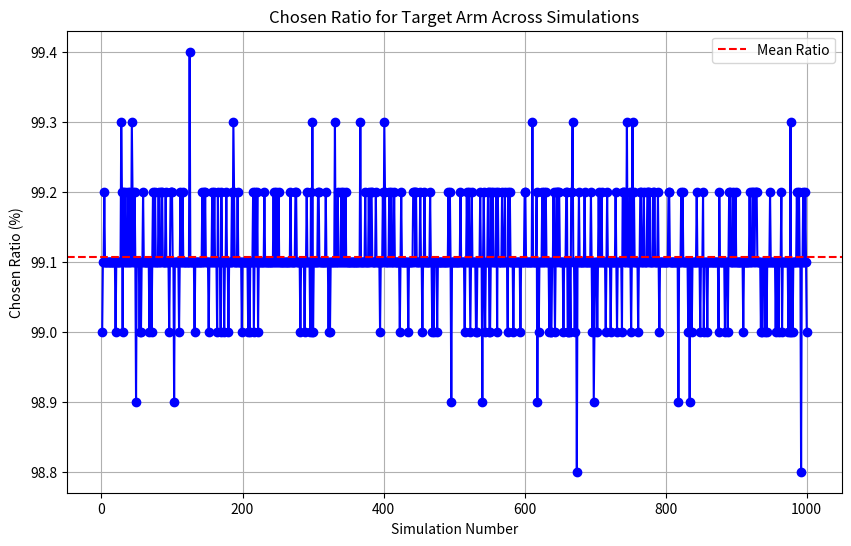

Write the Python code that produced this figure.
import numpy as np
import matplotlib.pyplot as plt
from mpl_toolkits.mplot3d import Axes3D
import math



# generate mean through [0,1]; no need to randomize standard deviation

class UCBRecommender:
    def __init__(self, n_arms, rho, Q0=np.inf):
        if not rho > 0:
            raise ValueError("`rho` must be positive")
        if not (type(rho) == float and np.isreal(rho)):
            raise TypeError("`rho` must be real float")
        if not type(Q0) == float:
            raise TypeError("`Q0` must be a float number or default value 'np.inf'")

        self.rho = rho
        self.q = np.full(n_arms, Q0)
        self.rewards = np.zeros(n_arms)
        self.avg_rewards = np.zeros(n_arms)
        self.pulls = np.zeros(n_arms)
        self.recommended_times = np.zeros(n_arms)
        self.round = 0

    def play(self, context=None):
        self.round += 1
        for arm in range(len(self.q)):
            if self.recommended_times[arm] == 0:
                return arm
        recommended_times = self.recommended_times  # Add a small constant to avoid division by zero
        self.q = self.avg_rewards + np.sqrt(self.rho * np.log(self.round) / recommended_times)
        # print(self.avg_rewards[0])
        arm = np.argmax(self.q)
        return int(arm)

    def update(self, arm, reward, fake=False):
        if not fake:
            self.recommended_times[arm] += 1
        self.pulls[arm] += 1
        self.rewards[arm] += reward
        self.avg_rewards[arm] = self.rewards[arm] / self.pulls[arm]

def get_real_reward(means, std_devs, arm):
    return np.random.normal(means[arm], std_devs[arm])

def beta(N, sigma, n_arms, delta):
    # Calculate the beta value for a given N
    return math.sqrt((2 * sigma**2 / N) * math.log((math.pi**2 * N**2 * n_arms) / (math.e * delta)))

def simulate_UCB_attack(n_arms, target_arm, rho, rounds, means, std_devs, real_user_count, sigma = 1, delta = 0.05):
    arm_counts = np.zeros((n_arms, rounds + n_arms))
    recommender = UCBRecommender(n_arms, rho)
    target_pull_counter = 0
    estimated_reward_distribution = np.zeros(n_arms)
    arm_pulls = np.zeros(n_arms)
    attack_flag = True
    attack_trials_list = []
    for round_num in range(0, rounds + n_arms):
        if round_num % real_user_count == 0:
            attack_flag = True
        # use play function from ucb 
        # play() returns the index of the selected arm
        real_arm = recommender.play()
        arm_counts[real_arm, round_num] += 1
        if real_arm == target_arm:
            target_pull_counter += 1
        # Figure out some reward function
        real_reward = get_real_reward(means, std_devs, real_arm)
        # Update estimated reward distribution
        arm_pulls[real_arm] += 1
        estimated_reward_distribution[real_arm] = (estimated_reward_distribution[real_arm] * (arm_pulls[real_arm] - 1) + real_reward) / arm_pulls[real_arm]
    
        recommender.update(real_arm, real_reward)
        # fake user arm selection
        if round_num > n_arms:
            if attack_flag and real_arm != target_arm:
                N_target = arm_pulls[target_arm]
                attack_beta = beta(N_target, sigma, n_arms, delta)
                fake_reward = estimated_reward_distribution[target_arm] - 2 * attack_beta - 3 * sigma
                recommender.update(real_arm, fake_reward)
                attack_trials_list.append(round_num)
    return arm_counts, attack_trials_list, target_pull_counter

def plot_attacks(trials = 1000, rounds = 1000, real_user_count = 10, n_arms = 10, rho = 1.0, sigma=1, delta = 0.05):
    target_arm = n_arms - 1
    chosen_ratios = []
    failed_attack = 0
    failed_attacks_reward = []
    for i in range(trials):
        means = np.random.rand(n_arms)
        std_devs = np.full(n_arms, sigma)
        _, attack_trials_list, chosen_times = simulate_UCB_attack(n_arms, target_arm, rho, rounds, means, std_devs, real_user_count, sigma=sigma, delta=delta)
        chosen_ratio = float(chosen_times)/rounds * 100
        if chosen_ratio < 90:
            failed_attack += 1
            failed_attacks_reward.append(means[0])
        chosen_ratios.append(chosen_ratio)

    print(f"We have {failed_attack} failed_attacks out of {trials} total attacks")
    print(chosen_ratios)
    plt.figure(figsize=(10, 6))
    plt.plot(range(1, trials + 1), chosen_ratios, marker='o', linestyle='-', color='blue')
    plt.axhline(y=np.mean(chosen_ratios), color='red', linestyle='--', label='Mean Ratio')
    plt.title('Chosen Ratio for Target Arm Across Simulations')
    plt.xlabel('Simulation Number')
    plt.ylabel('Chosen Ratio (%)')
    plt.legend()
    plt.grid(True)
    plt.show()

plot_attacks()



